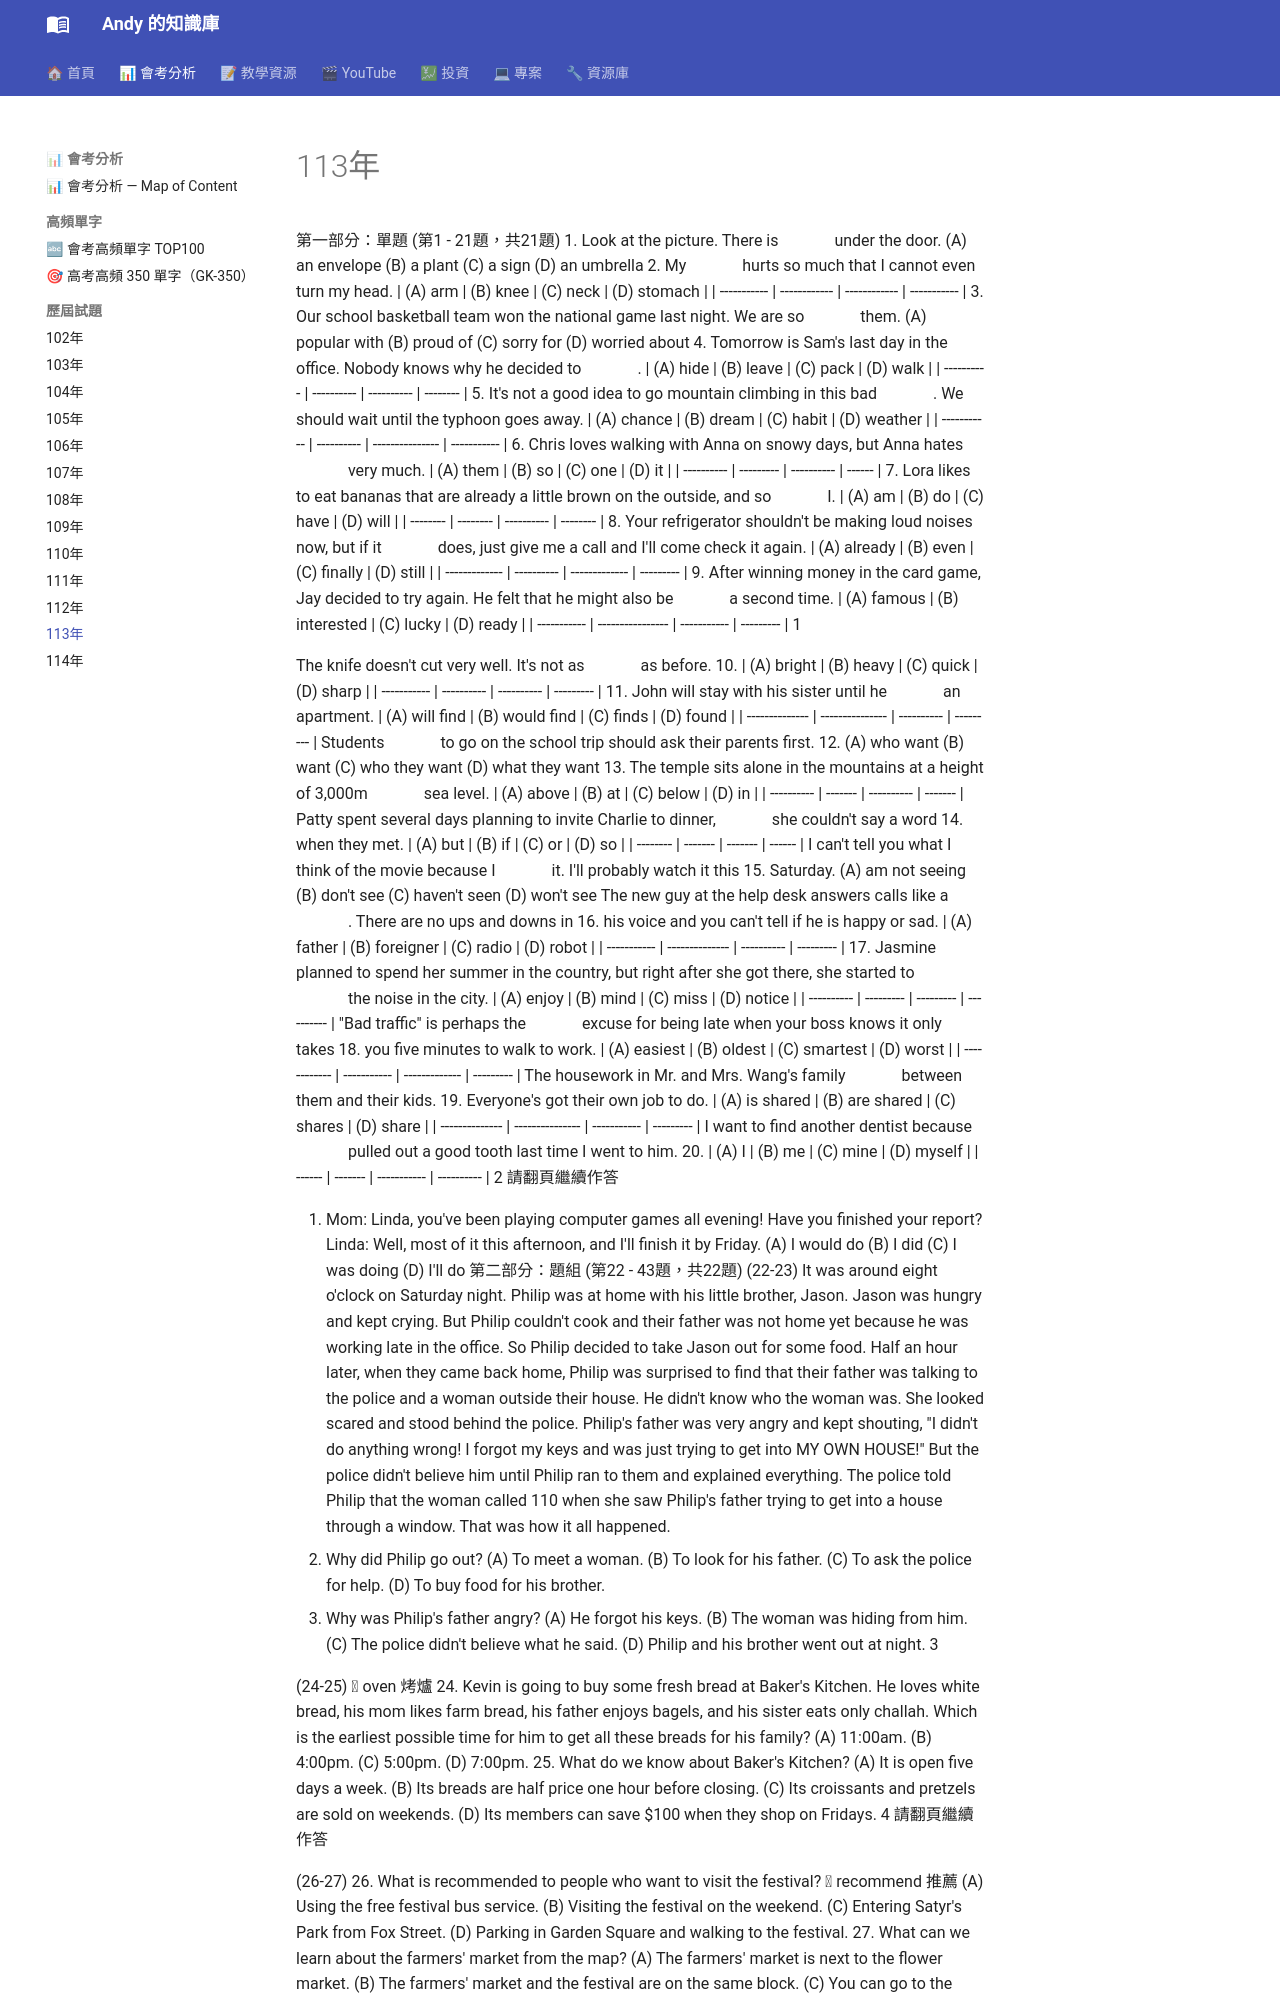

repository: andyjunyi/knowledge-base · page: 03 - 會考分析/歷屆試題/113年會考試題/index.html · generator: mkdocs

---
title: 113年國中教育會考英語科閱讀試題
year: 113
西元年: 2024
tags:
  - 會考
  - 英語
  - 閱讀
  - 113年
  - 歷屆試題
---

第一部分：單題 (第1 - 21題，共21題)
1.  Look at the picture.  There is 　　　 under the door.
(A) an envelope
(B) a plant
(C) a sign
(D) an umbrella
2.  My 　　　 hurts so much that I cannot even turn my head.
| (A) arm     | (B) knee     | (C) neck     | (D) stomach |
| ----------- | ------------ | ------------ | ----------- |
3.  Our school basketball team won the national game last night.  We are so 　　　 them.
(A) popular with  (B) proud of  (C) sorry for  (D) worried about
4.	 Tomorrow	is	Sam's	last	day	in	the	office.		Nobody	knows	why	he	decided	to	　　　 .
| (A) hide   | (B) leave  | (C) pack   | (D) walk |
| ---------- | ---------- | ---------- | -------- |
5.  It's not a good idea to go mountain climbing in this bad 　　　 .  We should wait until the
typhoon goes away.
| (A) chance  | (B) dream  | (C) habit       | (D) weather |
| ----------- | ---------- | --------------- | ----------- |
6.  Chris loves walking with Anna on snowy days, but Anna hates 　　　 very much.
| (A) them   | (B) so    | (C) one    | (D) it |
| ---------- | --------- | ---------- | ------ |
7.  Lora likes to eat bananas that are already a little brown on the outside, and so 　　　 I.
| (A) am   | (B) do   | (C) have   | (D) will |
| -------- | -------- | ---------- | -------- |
8.  Your refrigerator shouldn't be making loud noises now, but if it 　　　 does, just give me a
call and I'll come check it again.
| (A)	already		 | (B)	even		 | (C)	finally		 | (D)	still |
| ------------- | ---------- | ------------- | --------- |
9.  After winning money in the card game, Jay decided to try again.  He felt that he might also
be 　　　 a second time.
| (A) famous  | (B) interested   | (C) lucky   | (D) ready |
| ----------- | ---------------- | ----------- | --------- |
1

The knife doesn't cut very well.  It's not as 　　　 as before.
10.
| (A) bright  | (B) heavy  | (C) quick  | (D) sharp |
| ----------- | ---------- | ---------- | --------- |
11.  John will stay with his sister until he 　　　 an apartment.
| (A)	will	find	 | (B)	would	find	 | (C)	finds	 | (D)	found |
| -------------- | --------------- | ---------- | --------- |
Students 　　　	to	go	on	the	school	trip	should	ask	their	parents	first.
12.
(A) who want  (B) want  (C) who they want  (D) what they want
13.  The temple sits alone in the mountains at a height of 3,000m 　　　 sea level.
| (A) above  | (B) at  | (C) below  | (D) in  |
| ---------- | ------- | ---------- | ------- |
Patty spent several days planning to invite Charlie to dinner, 　　　 she couldn't say a word
14.
when they met.
| (A) but  | (B) if  | (C) or  | (D) so |
| -------- | ------- | ------- | ------ |
I can't tell you what I think of the movie because I 　　　 it.  I'll probably watch it this
15.
Saturday.
(A) am not seeing  (B) don't see  (C) haven't seen  (D) won't see
The new guy at the help desk answers calls like a 　　　 .  There are no ups and downs in
16.
his voice and you can't tell if he is happy or sad.
| (A) father  | (B) foreigner  | (C) radio  | (D) robot |
| ----------- | -------------- | ---------- | --------- |
17.  Jasmine planned to spend her summer in the country, but right after she got there, she started
to 　　　 the noise in the city.
| (A) enjoy  | (B) mind  | (C) miss  | (D) notice |
| ---------- | --------- | --------- | ---------- |
"Bad	traffic"	is	perhaps	the	　　　 excuse for being late when your boss knows it only takes
18.
you	five	minutes	to	walk	to	work.
| (A) easiest  | (B) oldest  | (C) smartest  | (D) worst |
| ------------ | ----------- | ------------- | --------- |
The housework in Mr. and Mrs. Wang's family 　　　 between them and their kids.
19.
Everyone's got their own job to do.
| (A) is shared  | (B) are shared  | (C) shares  | (D) share |
| -------------- | --------------- | ----------- | --------- |
I	want	to	find	another	dentist	because	　　　 pulled out a good tooth last time I went to him.
20.
| (A) I  | (B) me  | (C) mine    | (D) myself |
| ------ | ------- | ----------- | ---------- |
2
請翻頁繼續作答

21. Mom: Linda, you've been playing computer games all evening! Have you finished your
report?
Linda: Well, most of it this afternoon, and I'll finish it by Friday.
(A) I would do (B) I did (C) I was doing (D) I'll do
第二部分：題組 (第22 - 43題，共22題)
(22-23)
It was around eight o'clock on Saturday night. Philip was at home with his little
brother, Jason. Jason was hungry and kept crying. But Philip couldn't cook and their
father was not home yet because he was working late in the office. So Philip decided to
take Jason out for some food.
Half an hour later, when they came back home, Philip was surprised to find that their
father was talking to the police and a woman outside their house. He didn't know who
the woman was. She looked scared and stood behind the police. Philip's father was very
angry and kept shouting, "I didn't do anything wrong! I forgot my keys and was just
trying to get into MY OWN HOUSE!" But the police didn't believe him until Philip ran
to them and explained everything.
The police told Philip that the woman called 110 when she saw Philip's father trying
to get into a house through a window. That was how it all happened.
22. Why did Philip go out?
(A) To meet a woman.
(B) To look for his father.
(C) To ask the police for help.
(D) To buy food for his brother.
23. Why was Philip's father angry?
(A) He forgot his keys.
(B) The woman was hiding from him.
(C) The police didn't believe what he said.
(D) Philip and his brother went out at night.
3

(24-25)
 oven 烤爐
24. Kevin is going to buy some fresh bread at Baker's Kitchen. He loves white bread, his mom
likes farm bread, his father enjoys bagels, and his sister eats only challah. Which is the
earliest possible time for him to get all these breads for his family?
(A) 11:00am. (B) 4:00pm. (C) 5:00pm. (D) 7:00pm.
25. What do we know about Baker's Kitchen?
(A) It is open five days a week.
(B) Its breads are half price one hour before closing.
(C) Its croissants and pretzels are sold on weekends.
(D) Its members can save $100 when they shop on Fridays.
4 請翻頁繼續作答
